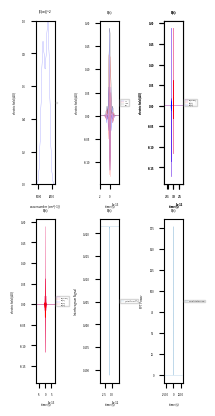

Source code (Python):
import numpy as np
from scipy.signal import savgol_filter
import math
import matplotlib as mpl
import matplotlib.pyplot as plt
import random

def make_w_axis(w_min=0,w_step=4,w_max=4096,taxis=0):
    #returns a frequency axis (cm-1) given either w min, step, max or a time axis in seconds
    if taxis==0:
        waxis = np.arange(w_min,w_max,w_step,dtype=float)
    else:
        dt = taxis[1] - taxis[0]
        waxis = np.linspace(-1/dt, 1/dt, len(taxis))
    return waxis

def gaussian(w, mu, sigma):
    #returns a gaussian centered at mu with width sigma
    #unnormalized
    return np.exp(-np.divide(np.power(w-mu,2.0),2.0*sigma*sigma))

def main(args):
    ##Define BBIR spectrum
    c = 3e10#speed of light
    _to_ps = 1e12 # convert from s to ps
    w = make_w_axis(0,4,4096)#define frequency axis
    mu1, mu2 = 1320, 1680 #peak centers for the spectrum
    sig1, sig2 = 130, 130 #peak widths
    sig_w = 0.85*gaussian(w,mu1,sig1) + 1.0*gaussian(w,mu2,sig2) #define the spectrum

    ##Initlize Plot
    fig = plt.figure(dpi=600, figsize=[2.0, 4.0], num=1) #initialize figure
    lw = 0.1 #default linewidth
    fs = 2 #default fontsize
    plt.rc('font', size=fs)
    lfs = 'xx-small'#legend font size
    wlabel = 'wavenumber (cm^{-1})' #w axis label
    Elabel = 'electric field (AU)' #electric field label
    tlabel = 'time (s)'
    gs = mpl.gridspec.GridSpec(2,3, figure=fig) #make two rows and three columns

    #Make first subplot
    ax = fig.add_subplot(gs[0,0], title='|E(w)|^2')
    ax.plot(w, sig_w, 'b-', lw=lw)
    ax.set(xlabel=wlabel, ylabel=Elabel)
    ax.legend(fontsize=lfs, loc='center left', bbox_to_anchor=[1, 0, 0.5, 1])
    ax.autoscale(enable=True, axis='x', tight=True)
    ax.set_axisbelow(True)
    plt.xlim(left=800, right=2200)
    plt.ylim(bottom=0, top=1)

    ##Define BBIR E field from FFT of spectrum
    t = np.arange(len(w)) #define time axis
    t = np.divide(t - np.mean(t), c*np.amax(w)) #set the units
    t0 = np.argmin(np.abs(t))
    
    if args.debug:
        print('Made time axis with ranging from {:.2f} to {:.2f} ps with center at index {} and delta_t of {:.2f} ps'.format(np.min(t)*_to_ps,np.max(t)*_to_ps,t[t0],(t[1]-t[0])*_to_ps))
    sig_t = np.fft.ifft(np.sqrt(sig_w)) #complex (transform-limited) electric field in the time domain (note this sqrt was not in the MATLAB version)
    sig_t = np.fft.fftshift(sig_t)

    #Make second subplot
    ax = fig.add_subplot(gs[0,1], title='E(t)')
    ax.plot(t, sig_t.real, 'b-', lw=lw, label='real')
    ax.plot(t, sig_t.imag, 'r', lw=lw, label='imag')
    ax.plot(t, np.abs(sig_t), 'k', lw=lw, label='abs')
    ax.set(xlabel=tlabel, ylabel=Elabel)
    ax.legend(fontsize=lfs, loc='center left', bbox_to_anchor=[1, 0, 0.5, 1])
    ax.autoscale(enable=True, axis='x', tight=True)
    ax.set_axisbelow(True)
    plt.tight_layout()
    plt.xlim(left=t[t0]-0.2e-12, right=t[t0]+0.2e-12)

    #Make chirped pulses
    c1=0e10#chirp for arm1
    c2=1e10#chirp for arm2
    sig_1=np.multiply(np.fft.ifft(np.sqrt(sig_w)), np.exp(-1j*(c1*np.multiply(w,t)+c1*np.multiply(w,t**2))))
    sig_1 = np.real(np.fft.fftshift(sig_1))#sig_1 has a fixed phase, so we just keep the real part
    sig_2_0=np.multiply(np.fft.ifft(np.sqrt(sig_w)), np.exp(-1j*(c2*np.multiply(w,t)+c2*np.multiply(w,t**2))))#sig_1 has a changing phase, so we keep the full complex part
    
    #Make third subplot
    ax = fig.add_subplot(gs[0,2], title='E(t)')
    ax.plot(t, sig_1.real, 'b-', lw=lw, label='Re[E1]')
    ax.plot(t, sig_2_0.real, 'r-', lw=lw, label='Re[E2]')
    ax.set(xlabel=tlabel, ylabel=Elabel)
    ax.legend(fontsize=lfs, loc='center left', bbox_to_anchor=[1, 0, 0.5, 1])
    ax.autoscale(enable=True, axis='x', tight=True)
    ax.set_axisbelow(True)
    plt.tight_layout()
    plt.xlim(left=t[t0-100], right=t[t0+100])

    LIVE=False
    n=0
    scan_range = np.arange(-400,400,1)
    interf_t = np.zeros(len(scan_range))
    
    for t_n in scan_range:
        sig_2 = np.roll(sig_2_0,t_n)#np.roll is used to scan the time axis
        interf_t[n] = np.trapz(np.power(np.abs(sig_1+sig_2),2.0)) #the interferogram is the frequency-integrated, magnitude squared of the sum of the electric fields
        n = n + 1

        if LIVE or t_n==scan_range[-1]:
            #Update third subplot
            ax = fig.add_subplot(gs[0,2], title='E(t)')
            ax.plot(t, np.real(sig_1+sig_2),'m-',lw=lw, label='Re[E1+E2]')
            ax.plot(t, np.real(sig_1),'r-',lw=lw, label='Re[E1]')
            ax.plot(t, np.real(sig_2),'b-',lw=lw, label='Re[E2]')
            ax.set(xlabel=tlabel, ylabel=Elabel)
            ax.legend(fontsize=lfs, loc='center left', bbox_to_anchor=[1, 0, 0.5, 1])
            ax.autoscale(enable=True, axis='x', tight=True)
            ax.set_axisbelow(True)
            plt.tight_layout()
            plt.xlim(left=t[t0-500], right=t[t0+500])    

            #Make forth subplot
            ax = fig.add_subplot(gs[1,0], title='E(t)')
            ax.plot(t, np.real(sig_1+sig_2),'m-',lw=lw, label='Re[E1+E2]')
            ax.plot(t, np.real(sig_1),'r-',lw=lw, label='Re[E1]')
            ax.plot(t, np.real(sig_2),'b-',lw=lw, label='Re[E2]')
            ax.plot(t, sig_2.real, 'r-', lw=lw, label='Re[E2]')
            ax.set(xlabel=tlabel, ylabel=Elabel)
            ax.legend(fontsize=lfs, loc='center left', bbox_to_anchor=[1, 0, 0.5, 1])
            ax.autoscale(enable=True, axis='x', tight=True)
            ax.set_axisbelow(True)
            plt.tight_layout()
            plt.xlim(left=t[t0-100], right=t[t0+100])

            #Make fifth subplot
            ax = fig.add_subplot(gs[1,1], title='E(t)')
            ax.plot(t[0:n], interf_t[0:n], lw=lw, label='\int dt |E1+E2|^2')
            ax.set(xlabel=tlabel, ylabel='Interferogram Signal')
            ax.legend(fontsize=lfs, loc='center left', bbox_to_anchor=[1, 0, 0.5, 1])
            ax.autoscale(enable=True, axis='x', tight=True)
            ax.set_axisbelow(True)
            plt.tight_layout()
            if LIVE: plt.show()

    w_interf = np.arange(len(interf_t))
    w_interf = w_interf - np.mean(w_interf)
    w_interf = w_interf*c/1e7/np.amax(w_interf)
        
    #Make fifth subplot
    ax = fig.add_subplot(gs[1,2], title='E(t)')
    ax.plot(w_interf, np.abs(np.fft.fftshift(np.fft.fft(interf_t))), lw=lw, label='FFT of interferogram')
    ax.set(xlabel=tlabel, ylabel='FFT Power')
    ax.legend(fontsize=lfs, loc='center left', bbox_to_anchor=[1, 0, 0.5, 1])
    ax.autoscale(enable=True, axis='x', tight=True)
    ax.set_axisbelow(True)
    plt.tight_layout()
    plt.xlim(left=-3200, right=3200)
    plt.show()
    plt.savefig('test.png')
    return

if __name__ == '__main__':
    import argparse
    parser = argparse.ArgumentParser(add_help=False)
    parser.add_argument('--debug', action='store_true', help='turns on debugging output')
    args = parser.parse_args()
    try:
        main(args)
    except Exception as e:
        print(str(e),0)
        raise e
